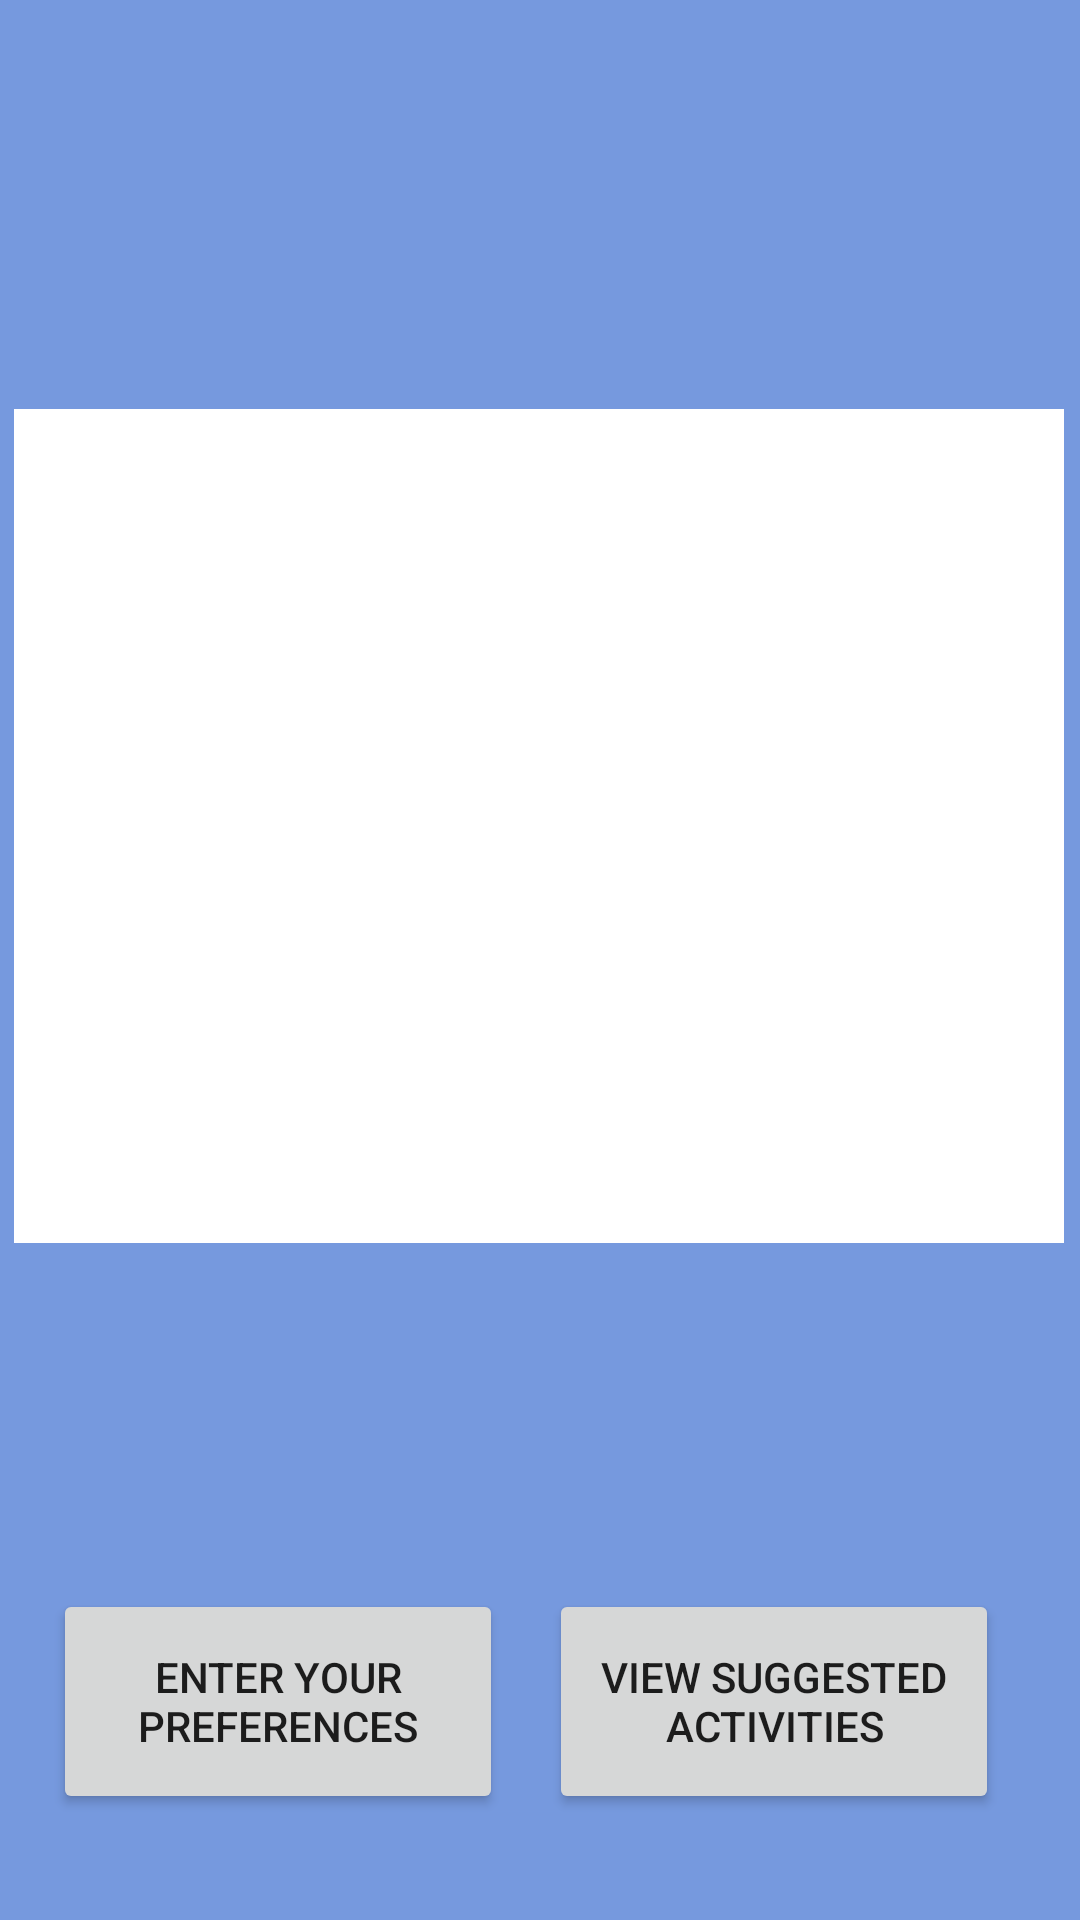

Write the Android layout XML for this screen, with the resource values it uses.
<!-- AndroidManifest.xml: application theme AppTheme -->
<!-- res/layout/activity_group_view.xml -->
<?xml version="1.0" encoding="utf-8"?>
<android.support.constraint.ConstraintLayout xmlns:android="http://schemas.android.com/apk/res/android"
    xmlns:app="http://schemas.android.com/apk/res-auto"
    xmlns:tools="http://schemas.android.com/tools"
    android:layout_width="match_parent"
    android:layout_height="match_parent"
    android:background="#7699DE"
    tools:context=".GroupViewActivity">

    <ListView
        android:id="@+id/listViewGroupMembers"
        android:layout_width="350dp"
        android:layout_height="278dp"
        android:layout_marginStart="8dp"
        android:layout_marginTop="8dp"
        android:layout_marginEnd="8dp"
        android:layout_marginBottom="6dp"
        android:background="#ffffff"
        app:layout_constraintBottom_toBottomOf="parent"
        app:layout_constraintEnd_toEndOf="parent"
        app:layout_constraintHorizontal_bias="0.611"
        app:layout_constraintStart_toStartOf="parent"
        app:layout_constraintTop_toTopOf="parent"
        app:layout_constraintVertical_bias="0.369" />

    <Button
        android:id="@+id/btnRecommendations"
        android:layout_width="150dp"
        android:layout_height="75dp"
        android:layout_marginStart="8dp"
        android:layout_marginTop="8dp"
        android:layout_marginEnd="8dp"
        android:layout_marginBottom="8dp"
        android:layout_weight="0.5"
        android:text="Enter your preferences"
        app:layout_constraintBottom_toBottomOf="parent"
        app:layout_constraintEnd_toEndOf="parent"
        app:layout_constraintHorizontal_bias="0.05"
        app:layout_constraintStart_toStartOf="parent"
        app:layout_constraintTop_toTopOf="parent"
        app:layout_constraintVertical_bias="0.95" />

    <Button
        android:id="@+id/btnActivities"
        android:layout_width="150dp"
        android:layout_height="75dp"
        android:layout_marginStart="8dp"
        android:layout_marginTop="8dp"
        android:layout_marginEnd="16dp"
        android:layout_marginBottom="8dp"
        android:layout_weight="0.5"
        android:text="View suggested activities"
        app:layout_constraintBottom_toBottomOf="parent"
        app:layout_constraintEnd_toEndOf="parent"
        app:layout_constraintHorizontal_bias="0.94"
        app:layout_constraintStart_toStartOf="parent"
        app:layout_constraintTop_toTopOf="parent"
        app:layout_constraintVertical_bias="0.95" />

    <TextView
        android:id="@+id/tvGroupViewGroupNameTitle"
        android:layout_width="wrap_content"
        android:layout_height="wrap_content"
        android:layout_marginStart="8dp"
        android:layout_marginTop="8dp"
        android:layout_marginEnd="8dp"
        android:layout_marginBottom="8dp"
        android:textSize="30sp"
        app:layout_constraintBottom_toBottomOf="parent"
        app:layout_constraintEnd_toEndOf="parent"
        app:layout_constraintHorizontal_bias="0.505"
        app:layout_constraintStart_toStartOf="parent"
        app:layout_constraintTop_toTopOf="parent"
        app:layout_constraintVertical_bias="0.050000012" />

</android.support.constraint.ConstraintLayout>
<!-- resources referenced by this layout -->
<resources>
  <style name="AppTheme" parent="Theme.AppCompat.Light.DarkActionBar">
          
          
      </style>
</resources>
